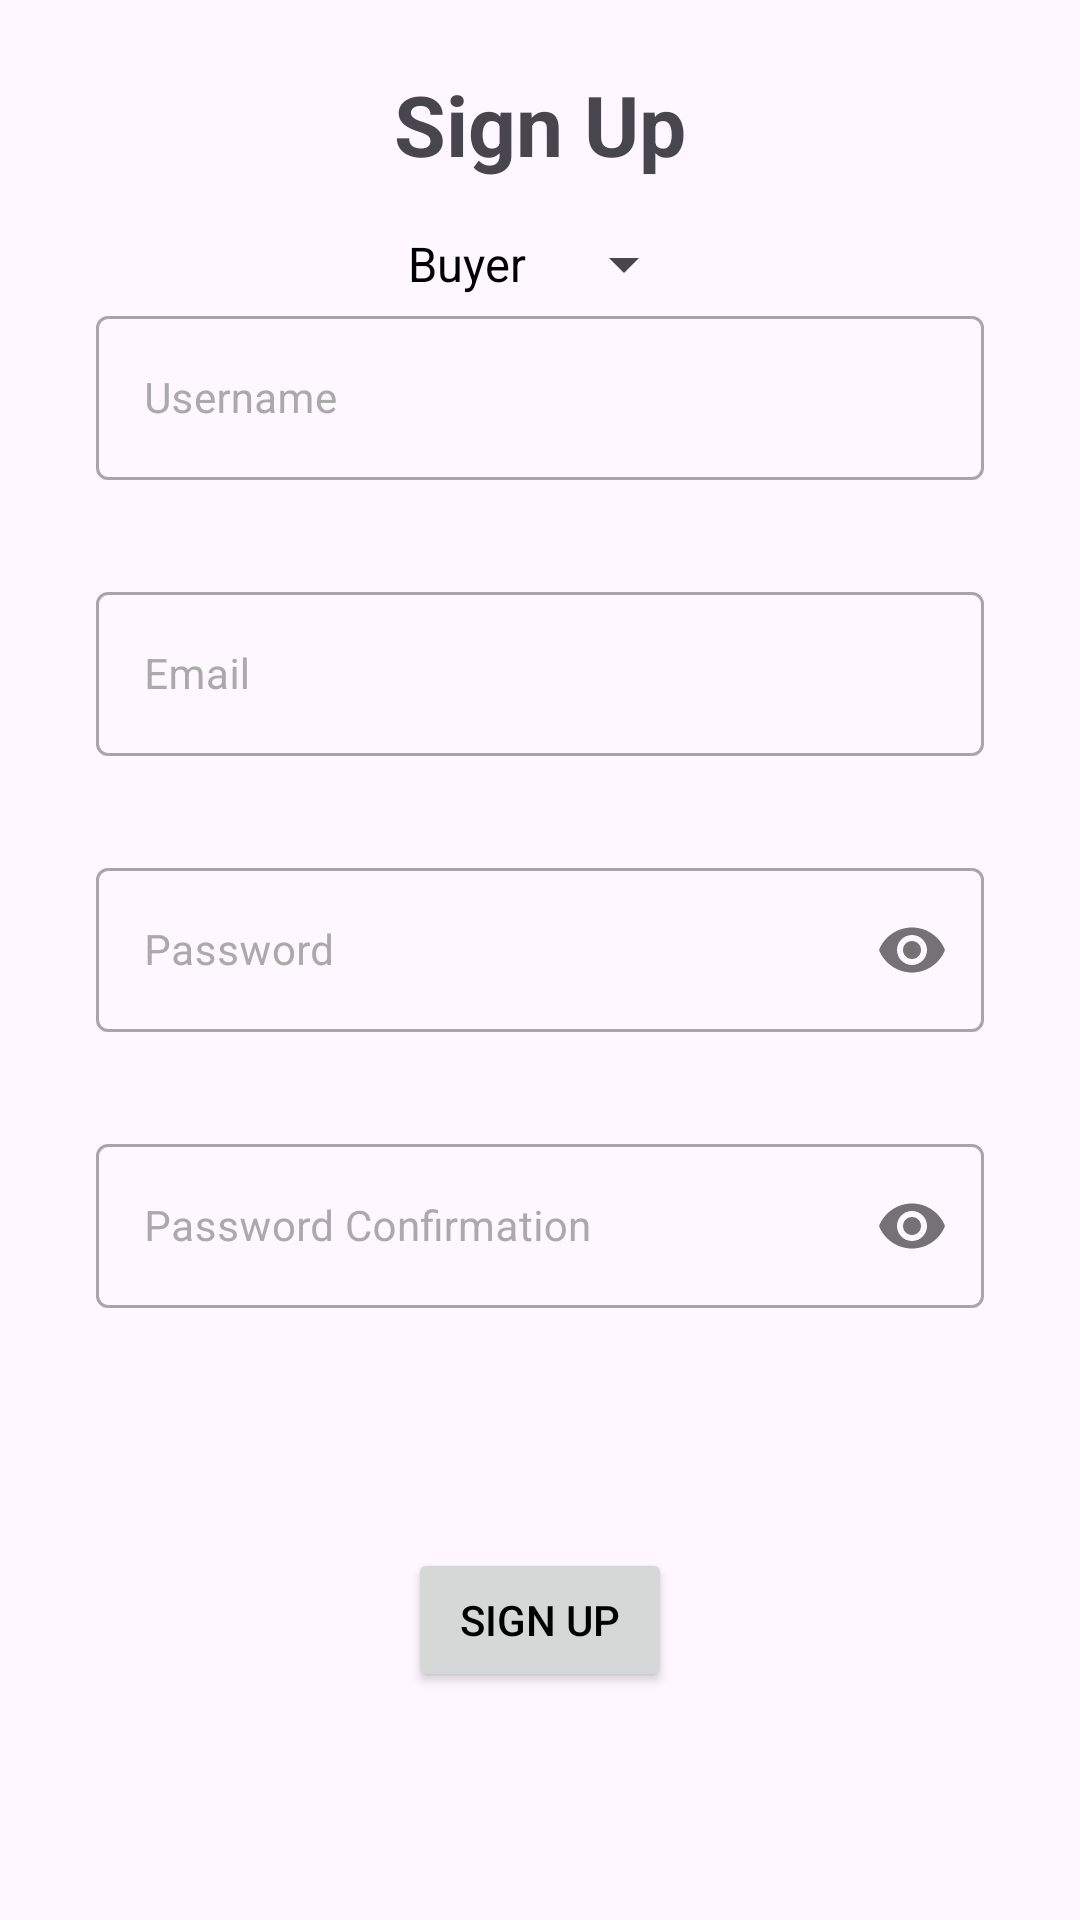

Produce the Android XML layout that renders to this screen, including the resource entries it uses.
<!-- AndroidManifest.xml: application theme Theme.Wifind -->
<!-- res/layout/activity_signup.xml -->
<?xml version="1.0" encoding="utf-8"?>
<androidx.constraintlayout.widget.ConstraintLayout xmlns:android="http://schemas.android.com/apk/res/android"
    xmlns:app="http://schemas.android.com/apk/res-auto"
    xmlns:tools="http://schemas.android.com/tools"
    android:layout_width="match_parent"
    android:layout_height="match_parent"
    tools:context=".activity.SignUpActivity">

    <Spinner
        android:id="@+id/spinner"
        android:layout_width="wrap_content"
        android:layout_height="wrap_content"
        app:layout_constraintBottom_toTopOf="@+id/usernamelayout"
        app:layout_constraintEnd_toEndOf="parent"
        app:layout_constraintStart_toStartOf="parent"
        android:entries="@array/user_type"
        />
    <com.google.android.material.textfield.TextInputLayout
        android:id="@+id/usernamelayout"
        style="@style/Widget.MaterialComponents.TextInputLayout.OutlinedBox"
        android:layout_width="match_parent"
        android:layout_height="60dp"
        android:layout_marginStart="32dp"
        android:layout_marginTop="32dp"
        android:layout_marginEnd="32dp"
        android:baselineAligned="false"
        android:hint="Username"
        android:textColorHint="@android:color/darker_gray"
        app:layout_constraintBottom_toTopOf="@+id/emaillayout"
        app:layout_constraintEnd_toEndOf="parent"
        app:layout_constraintStart_toStartOf="parent"
        app:layout_constraintTop_toBottomOf="@+id/back">

        <com.google.android.material.textfield.TextInputEditText
            android:id="@+id/username"
            android:layout_width="match_parent"
            android:layout_height="match_parent"
            android:inputType="text"
            android:textSize="14sp" />
    </com.google.android.material.textfield.TextInputLayout>

    <com.google.android.material.textfield.TextInputLayout
        android:id="@+id/emaillayout"
        style="@style/Widget.MaterialComponents.TextInputLayout.OutlinedBox"
        android:layout_width="match_parent"
        android:layout_height="60dp"
        android:layout_marginStart="32dp"
        android:layout_marginTop="32dp"
        android:layout_marginEnd="32dp"
        android:baselineAligned="false"
        android:hint="Email"
        android:textColorHint="@android:color/darker_gray"
        app:layout_constraintBottom_toTopOf="@+id/etPasswordLayout"
        app:layout_constraintEnd_toEndOf="parent"
        app:layout_constraintStart_toStartOf="parent"
        app:layout_constraintTop_toBottomOf="@+id/usernamelayout">

        <com.google.android.material.textfield.TextInputEditText
            android:id="@+id/email"
            android:layout_width="match_parent"
            android:layout_height="match_parent"
            android:inputType="text"
            android:textSize="14sp" />
    </com.google.android.material.textfield.TextInputLayout>

    <com.google.android.material.textfield.TextInputLayout
        android:id="@+id/etPasswordLayout"
        style="@style/Widget.MaterialComponents.TextInputLayout.OutlinedBox"
        android:layout_width="0dp"
        android:layout_height="60dp"
        android:layout_marginTop="32dp"
        android:baselineAligned="false"
        android:hint="Password"
        android:textColorHint="@android:color/darker_gray"
        app:layout_constraintBottom_toTopOf="@+id/passwordConfirmationLayout"
        app:layout_constraintEnd_toEndOf="@+id/usernamelayout"
        app:layout_constraintStart_toStartOf="@+id/usernamelayout"
        app:layout_constraintTop_toBottomOf="@+id/emaillayout"
        app:passwordToggleEnabled="true">

        <com.google.android.material.textfield.TextInputEditText
            android:id="@+id/password"
            android:layout_width="match_parent"
            android:layout_height="match_parent"
            android:inputType="textPassword"
            android:textSize="14sp" />
    </com.google.android.material.textfield.TextInputLayout>


    <com.google.android.material.textfield.TextInputLayout
        android:id="@+id/passwordConfirmationLayout"
        style="@style/Widget.MaterialComponents.TextInputLayout.OutlinedBox"
        android:layout_width="0dp"
        android:layout_height="60dp"
        android:layout_marginTop="32dp"
        android:baselineAligned="false"
        android:hint="Password Confirmation"
        android:textColorHint="@android:color/darker_gray"
        app:layout_constraintBottom_toTopOf="@+id/signup"
        app:layout_constraintEnd_toEndOf="@+id/usernamelayout"
        app:layout_constraintStart_toStartOf="@+id/usernamelayout"
        app:layout_constraintTop_toBottomOf="@+id/etPasswordLayout"
        app:layout_constraintVertical_bias="0.5"
        app:passwordToggleEnabled="true">

        <com.google.android.material.textfield.TextInputEditText
            android:id="@+id/passwordConfirmation"
            android:layout_width="match_parent"
            android:layout_height="match_parent"
            android:inputType="textPassword"
            android:textSize="14sp" />
    </com.google.android.material.textfield.TextInputLayout>

    <ImageView
        android:id="@+id/back"
        android:layout_width="60dp"
        android:layout_height="60dp"
        android:layout_marginTop="8dp"
        android:padding="10dp"
        android:src="@drawable/ic_baseline_arrow_back_24"
        android:textSize="12sp"
        app:layout_constraintStart_toStartOf="parent"
        app:layout_constraintTop_toTopOf="parent" />

    <Button
        android:id="@+id/signup"
        android:layout_width="wrap_content"
        android:layout_height="wrap_content"
        android:layout_marginTop="80dp"
        android:text="SIGN UP"
        app:layout_constraintEnd_toEndOf="@+id/passwordConfirmationLayout"
        app:layout_constraintStart_toStartOf="@+id/passwordConfirmationLayout"
        app:layout_constraintTop_toBottomOf="@+id/passwordConfirmationLayout" />

    <TextView
        android:id="@+id/textView3"
        android:layout_width="wrap_content"
        android:layout_height="wrap_content"
        android:text="Sign Up"
        android:textSize="28sp"
        android:textStyle="bold"
        android:layout_marginBottom="16dp"
        app:layout_constraintBottom_toTopOf="@+id/spinner"
        app:layout_constraintEnd_toEndOf="parent"
        app:layout_constraintStart_toStartOf="parent" />

</androidx.constraintlayout.widget.ConstraintLayout>
<!-- resources referenced by this layout -->
<resources>
  <string-array name="user_type">
          <item>Buyer</item>
          <item>Seller</item>
      </string-array>
  <!-- drawable ic_baseline_arrow_back_24 (drawable) -->
  <?xml version="1.0" encoding="utf-8"?>
  <selector xmlns:android="http://schemas.android.com/apk/res/android">
      <vector android:height="24dp" android:tint="#464646"
          android:viewportHeight="24" android:viewportWidth="24"
          android:width="24dp" xmlns:android="http://schemas.android.com/apk/res/android">
          <path android:fillColor="@android:color/white" android:pathData="M20,11H7.83l5.59,-5.59L12,4l-8,8 8,8 1.41,-1.41L7.83,13H20v-2z"/>
      </vector>
  </selector>
  <style name="Theme.Wifind" parent="Base.Theme.Wifind" />
  <style name="Base.Theme.Wifind" parent="Theme.Material3.DayNight.NoActionBar">
          
          
          <item name="android:textColorPrimary">@color/black</item>
      </style>
  <!-- not gathered from this repository: default colours our renderer supplied (Android Studio template values) -->
  <color name="black">#FF000000</color>
</resources>
